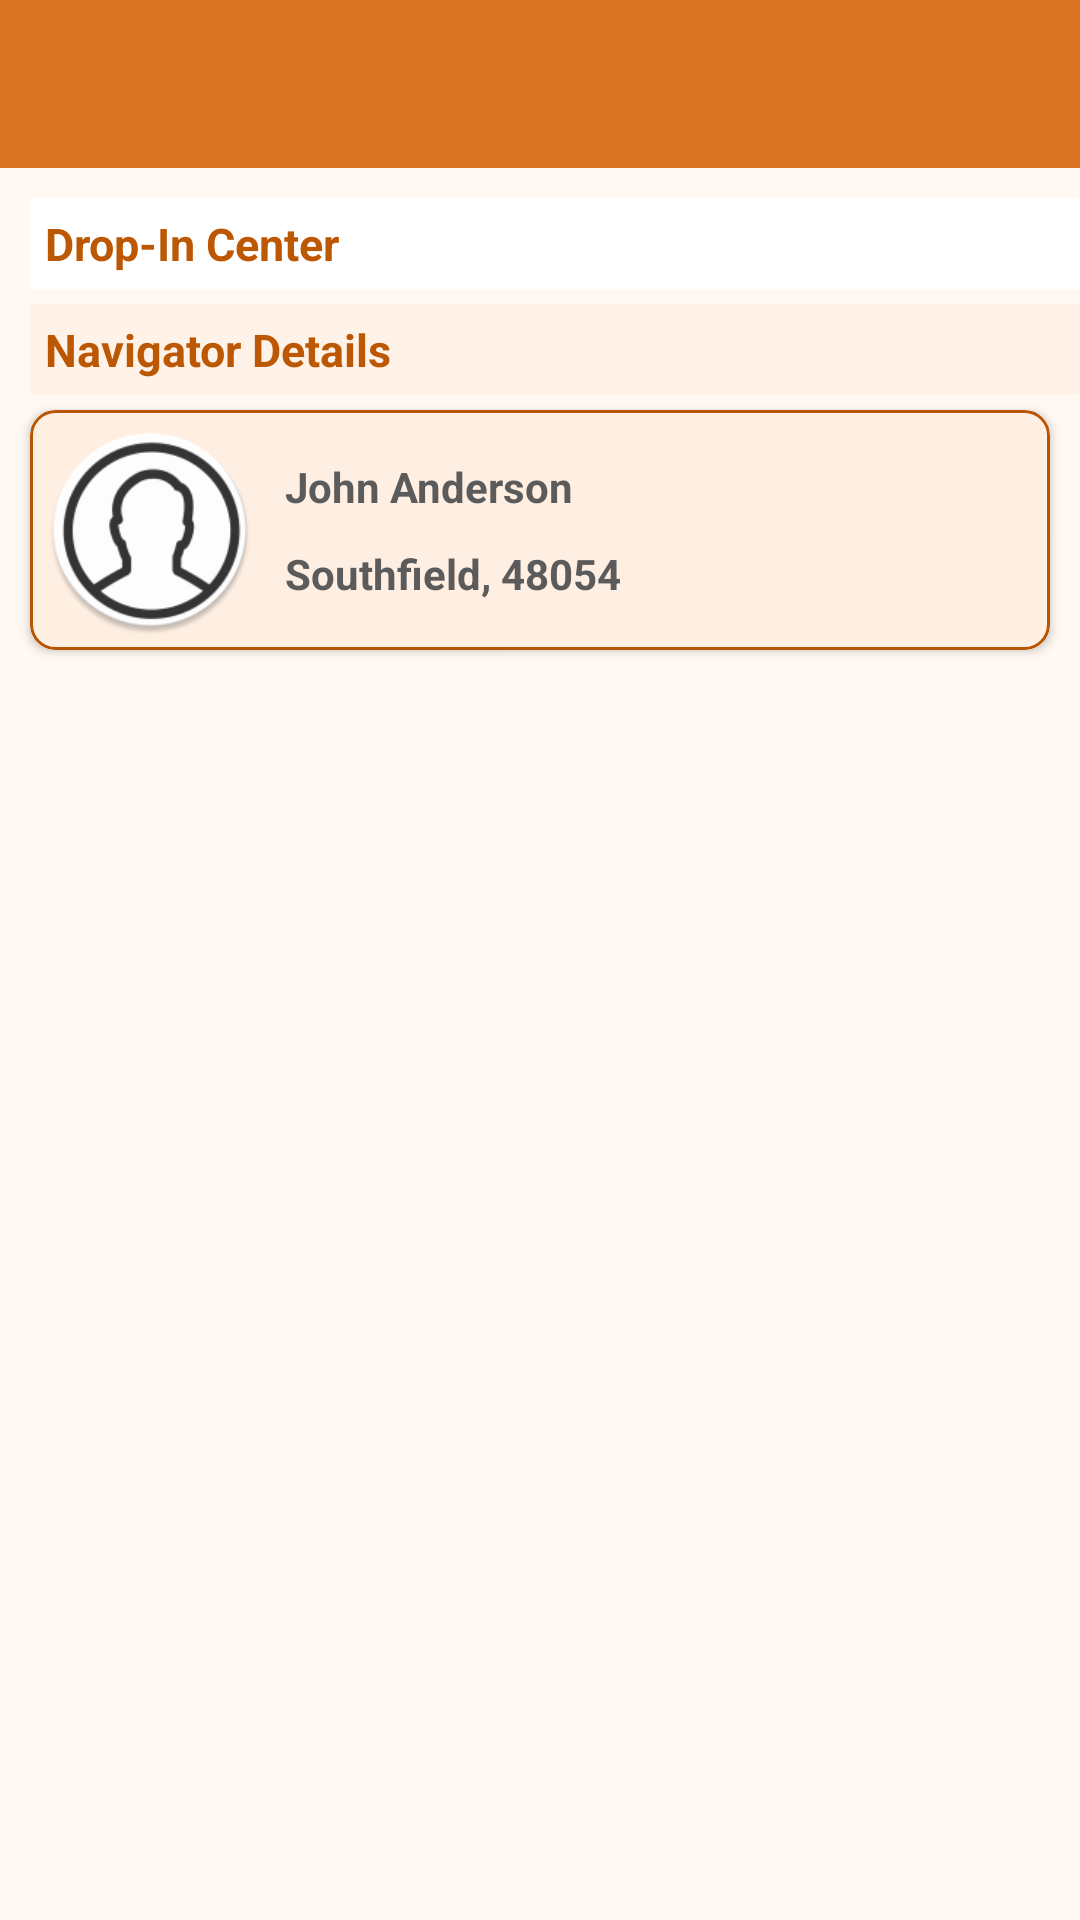

Produce the Android XML layout that renders to this screen, including the resource entries it uses.
<!-- AndroidManifest.xml: application theme Theme.Softonauts -->
<!-- res/layout/activity_navigator_details.xml -->
<?xml version="1.0" encoding="utf-8"?>
<LinearLayout xmlns:android="http://schemas.android.com/apk/res/android"
    xmlns:app="http://schemas.android.com/apk/res-auto"
    xmlns:tools="http://schemas.android.com/tools"
    android:layout_width="match_parent"
    android:layout_height="match_parent"
    android:orientation="vertical"
    android:background="@color/orange_light"
    tools:context=".NavigatorDetailsActivity">

    <androidx.appcompat.widget.Toolbar
        android:id="@+id/toolbarr"
        android:layout_width="match_parent"
        android:layout_height="wrap_content"
        android:background="@color/orange">


    </androidx.appcompat.widget.Toolbar>


    <TextView
        android:layout_width="match_parent"
        android:layout_height="wrap_content"
        android:text="Drop-In Center"
        android:textStyle="bold"
        android:textColor="@color/orange_dark"
        android:textSize="15sp"
        android:padding="5dp"
        android:layout_marginStart="10dp"
        android:layout_marginTop="10dp"
        android:background="@color/white"
        android:layout_marginBottom="5dp"/>
    <TextView
        android:layout_width="match_parent"
        android:layout_height="wrap_content"
        android:text="Navigator Details"
        android:background="@color/orange_light"
        android:textStyle="bold"
        android:textColor="@color/orange_dark"
        android:textSize="15sp"
        android:padding="5dp"
        android:layout_marginStart="10dp"
        android:layout_marginBottom="5dp"/>
    <androidx.cardview.widget.CardView
        android:id="@+id/card_view"
        android:layout_width="match_parent"
        android:layout_height="wrap_content"
        android:layout_marginStart="10dp"
        android:layout_marginEnd="10dp"
        android:layout_gravity="center"
        android:layout_centerInParent="true"
        android:backgroundTint="@color/white"
        app:cardCornerRadius="8dp">


        <LinearLayout
            android:layout_width="match_parent"
            android:layout_height="wrap_content"
            android:background="@drawable/back_navigator"
            android:orientation="horizontal">
            <ImageView
                android:layout_width="70dp"
                android:layout_height="70dp"
                android:scaleType="fitXY"
                android:layout_margin="5dp"
                android:background="@mipmap/ic_person"/>

            <LinearLayout
                android:layout_width="match_parent"
                android:layout_height="wrap_content"
                android:layout_gravity="center_vertical"
                android:orientation="vertical">

                <TextView
                    android:layout_width="wrap_content"
                    android:layout_height="wrap_content"
                    android:id="@+id/pname"
                    android:text="John Anderson"
                    android:textColor="@color/black_light"
                    android:textSize="14sp"
                    android:textStyle="bold"
                    android:padding="5dp"/>

                <TextView
                    android:layout_width="wrap_content"
                    android:layout_height="wrap_content"
                    android:id="@+id/padrs"
                    android:text="Southfield, 48054"
                    android:textColor="@color/black_light"
                    android:textSize="14sp"
                    android:textStyle="bold"
                    android:padding="5dp"/>

            </LinearLayout>
        </LinearLayout>
    </androidx.cardview.widget.CardView>

    <androidx.recyclerview.widget.RecyclerView
        android:id="@+id/recycler_slots"
        android:layout_width="match_parent"
        android:layout_height="wrap_content"
        android:orientation="horizontal"
        tools:itemCount="4"
        android:layout_marginTop="20dp"
        android:layout_marginBottom="10dp"
        app:layoutManager="androidx.recyclerview.widget.LinearLayoutManager"
        tools:listitem="@layout/card_slots" />



</LinearLayout>
<!-- res/layout/card_slots.xml (included above) -->
<?xml version="1.0" encoding="utf-8"?>
<androidx.cardview.widget.CardView xmlns:android="http://schemas.android.com/apk/res/android"
    xmlns:app="http://schemas.android.com/apk/res-auto"
    android:layout_width="wrap_content"
    android:layout_height="wrap_content"
    android:layout_margin="5dp"
    app:cardCornerRadius="5dp"
    app:cardElevation="2dp"
    app:cardPreventCornerOverlap="true"
    app:cardUseCompatPadding="true">
<LinearLayout
    android:layout_width="wrap_content"
    android:layout_height="wrap_content"
    android:background="@drawable/edit_back_layout"
    android:orientation="vertical">

    <TextView
        android:layout_width="wrap_content"
        android:layout_height="wrap_content"
        android:textColor="@color/black_light"
        android:text="Sun 12 Jul"
        android:textSize="14sp"
        android:layout_gravity="center_horizontal"
        android:padding="5dp"
        />

    <TextView
        android:layout_width="wrap_content"
        android:layout_height="wrap_content"
        android:textColor="@color/orange_dark"
        android:text="57 Slot available"
        android:layout_gravity="center_horizontal"
        android:textSize="14sp"
        android:padding="5dp"
        />
</LinearLayout>


</androidx.cardview.widget.CardView>
<!-- resources referenced by this layout -->
<resources>
  <color name="black_light">#5C5B5B</color>
  <color name="orange">#DA7623</color>
  <color name="orange_dark">#BC5703</color>
  <color name="orange_light">#10F1964A</color>
  <color name="white">#FFFFFFFF</color>
  <!-- drawable back_navigator (drawable) -->
  <?xml version="1.0" encoding="utf-8"?>
  <shape xmlns:android="http://schemas.android.com/apk/res/android"
      android:padding="10dp"
      android:shape="rectangle"
      >
  
      <solid android:color="#FFEFE2" />
      <stroke
          android:width="1dp"
          android:color="#B85502"/>
  
      <corners
          android:bottomLeftRadius="8dp"
          android:bottomRightRadius="8dp"
          android:topLeftRadius="8dp"
          android:topRightRadius="8dp" />
  </shape>
  <!-- drawable edit_back_layout (drawable) -->
  <?xml version="1.0" encoding="utf-8"?>
  <shape xmlns:android="http://schemas.android.com/apk/res/android"
      android:padding="10dp"
      android:shape="rectangle"
      >
  
      <solid android:color="#FFFFFE" />
      <stroke
          android:width="1dp"
          android:color="#AFAFAD"/>
  
      <corners
          android:bottomLeftRadius="8dp"
          android:bottomRightRadius="8dp"
          android:topLeftRadius="8dp"
          android:topRightRadius="8dp" />
  </shape>
  <!-- mipmap ic_person: png bitmap (mipmap-hdpi, 5012 bytes) -->
  <style name="Theme.Softonauts" parent="Theme.MaterialComponents.DayNight.DarkActionBar">
          
          <item name="colorPrimary">@color/purple_500</item>
          <item name="colorPrimaryVariant">@color/purple_700</item>
          <item name="colorOnPrimary">@color/white</item>
          
          <item name="colorSecondary">@color/teal_200</item>
          <item name="colorSecondaryVariant">@color/teal_700</item>
          <item name="colorOnSecondary">@color/black</item>
          
          <item name="android:statusBarColor" tools:targetApi="l">?attr/colorPrimaryVariant</item>
          
      </style>
  <color name="purple_500">#FF6200EE</color>
  <color name="purple_700">#FF3700B3</color>
  <color name="teal_200">#FF03DAC5</color>
  <color name="teal_700">#FF018786</color>
  <color name="black">#FF000000</color>
</resources>
